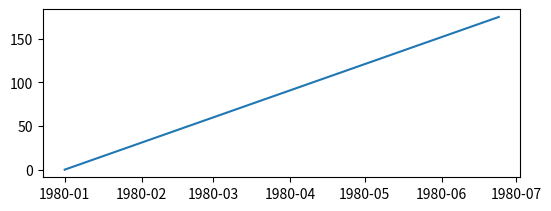
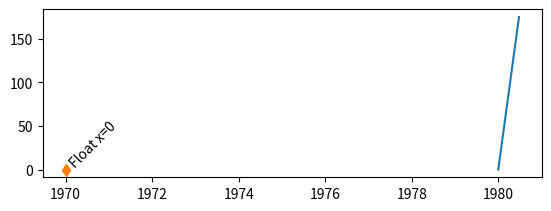
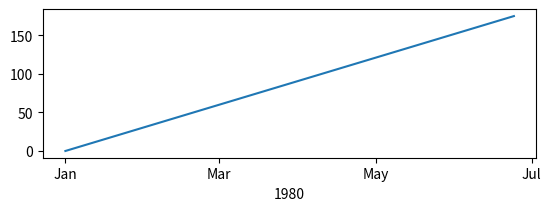
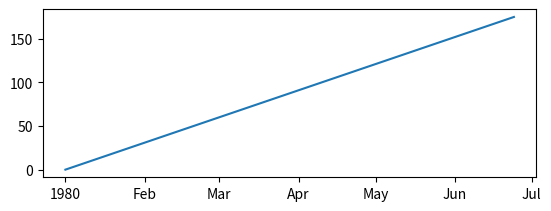
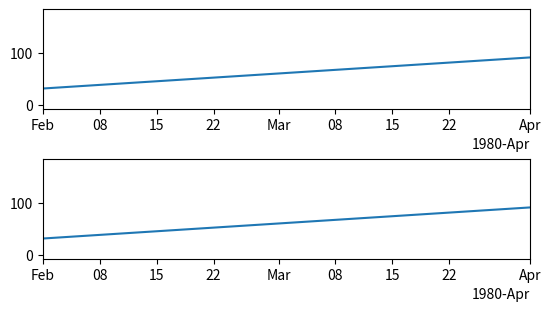
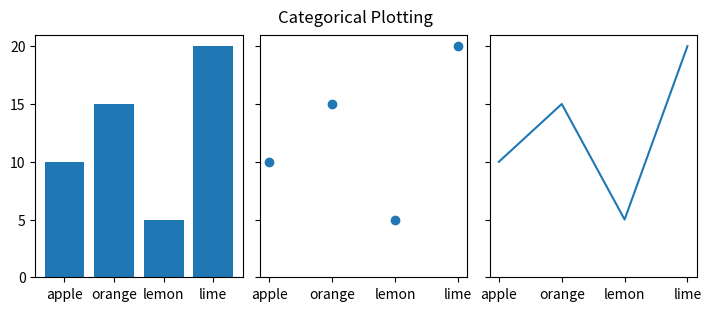
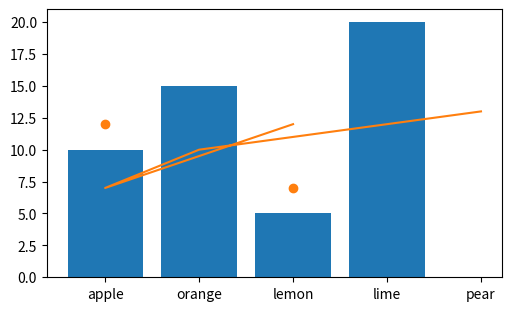
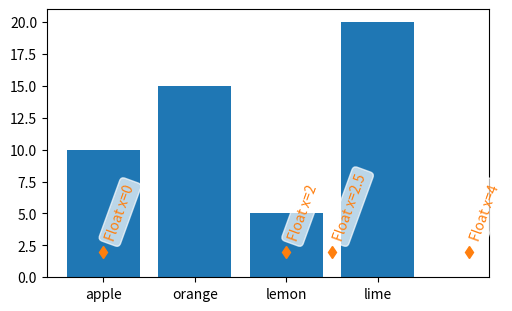
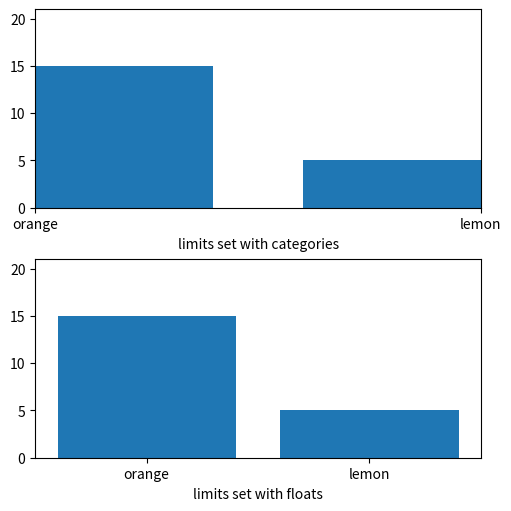
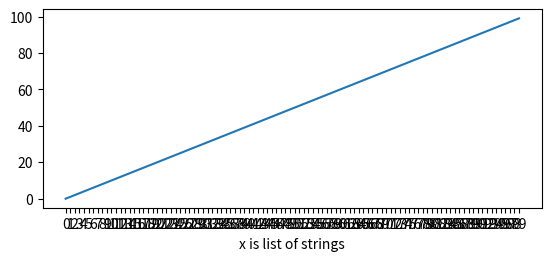
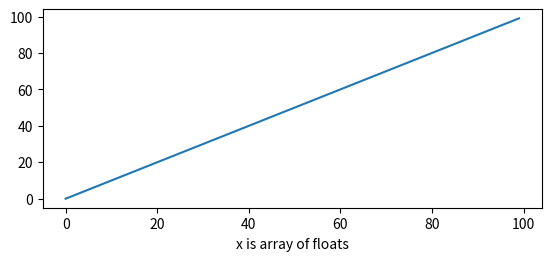
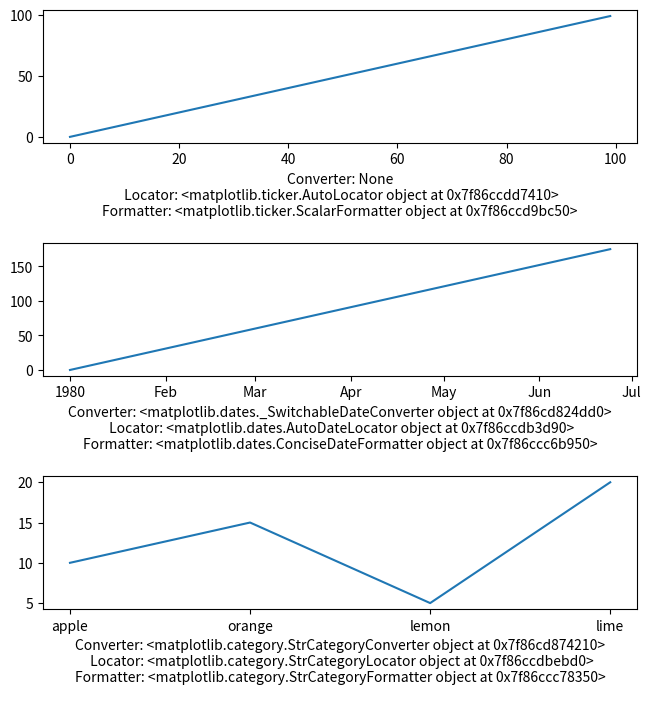

Write Python code to recreate these figures, in order.
import numpy as np

import matplotlib.dates as mdates
import matplotlib.units as munits

import matplotlib.pyplot as plt

fig, ax = plt.subplots(figsize=(5.4, 2), layout='constrained')
time = np.arange('1980-01-01', '1980-06-25', dtype='datetime64[D]')
x = np.arange(len(time))
ax.plot(time, x)

fig, ax = plt.subplots(figsize=(5.4, 2), layout='constrained')
time = np.arange('1980-01-01', '1980-06-25', dtype='datetime64[D]')
x = np.arange(len(time))
ax.plot(time, x)
# 0 gets labeled as 1970-01-01
ax.plot(0, 0, 'd')
ax.text(0, 0, ' Float x=0', rotation=45)

fig, ax = plt.subplots(figsize=(5.4, 2), layout='constrained')
time = np.arange('1980-01-01', '1980-06-25', dtype='datetime64[D]')
x = np.arange(len(time))
ax.plot(time, x)
ax.xaxis.set_major_locator(mdates.MonthLocator(bymonth=np.arange(1, 13, 2)))
ax.xaxis.set_major_formatter(mdates.DateFormatter('%b'))
ax.set_xlabel('1980')

plt.rcParams['date.converter'] = 'concise'

fig, ax = plt.subplots(figsize=(5.4, 2), layout='constrained')
time = np.arange('1980-01-01', '1980-06-25', dtype='datetime64[D]')
x = np.arange(len(time))
ax.plot(time, x)

fig, axs = plt.subplots(2, 1, figsize=(5.4, 3), layout='constrained')
for ax in axs.flat:
    time = np.arange('1980-01-01', '1980-06-25', dtype='datetime64[D]')
    x = np.arange(len(time))
    ax.plot(time, x)

# set xlim using datetime64:
axs[0].set_xlim(np.datetime64('1980-02-01'), np.datetime64('1980-04-01'))

# set xlim using floats:
# Note can get from mdates.date2num(np.datetime64('1980-02-01'))
axs[1].set_xlim(3683, 3683+60)

data = {'apple': 10, 'orange': 15, 'lemon': 5, 'lime': 20}
names = list(data.keys())
values = list(data.values())

fig, axs = plt.subplots(1, 3, figsize=(7, 3), sharey=True, layout='constrained')
axs[0].bar(names, values)
axs[1].scatter(names, values)
axs[2].plot(names, values)
fig.suptitle('Categorical Plotting')

fig, ax = plt.subplots(figsize=(5, 3), layout='constrained')
ax.bar(names, values)

# plot in a different order:
ax.scatter(['lemon', 'apple'], [7, 12])

# add a new category, "pear", and put the other categories in a different order:
ax.plot(['pear', 'orange', 'apple', 'lemon'], [13, 10, 7, 12], color='C1')

fig, ax = plt.subplots(figsize=(5, 3), layout='constrained')
ax.bar(names, values)
# arguments for styling the labels below:
args = {'rotation': 70, 'color': 'C1',
        'bbox': {'color': 'white', 'alpha': .7, 'boxstyle': 'round'}}


# 0 gets labeled as "apple"
ax.plot(0, 2, 'd', color='C1')
ax.text(0, 3, 'Float x=0', **args)

# 2 gets labeled as "lemon"
ax.plot(2, 2, 'd', color='C1')
ax.text(2, 3, 'Float x=2', **args)

# 4 doesn't get a label
ax.plot(4, 2, 'd', color='C1')
ax.text(4, 3, 'Float x=4', **args)

# 2.5 doesn't get a label
ax.plot(2.5, 2, 'd', color='C1')
ax.text(2.5, 3, 'Float x=2.5', **args)

fig, axs = plt.subplots(2, 1, figsize=(5, 5), layout='constrained')
ax = axs[0]
ax.bar(names, values)
ax.set_xlim('orange', 'lemon')
ax.set_xlabel('limits set with categories')
ax = axs[1]
ax.bar(names, values)
ax.set_xlim(0.5, 2.5)
ax.set_xlabel('limits set with floats')

fig, ax = plt.subplots(figsize=(5.4, 2.5), layout='constrained')
x = [str(xx) for xx in np.arange(100)]  # list of strings
ax.plot(x, np.arange(100))
ax.set_xlabel('x is list of strings')

fig, ax = plt.subplots(figsize=(5.4, 2.5), layout='constrained')
x = np.asarray(x, dtype='float')  # array of float.
ax.plot(x, np.arange(100))
ax.set_xlabel('x is array of floats')

fig, axs = plt.subplots(3, 1, figsize=(6.4, 7), layout='constrained')
x = np.arange(100)
ax = axs[0]
ax.plot(x, x)
label = f'Converter: {ax.xaxis.converter}\n '
label += f'Locator: {ax.xaxis.get_major_locator()}\n'
label += f'Formatter: {ax.xaxis.get_major_formatter()}\n'
ax.set_xlabel(label)

ax = axs[1]
time = np.arange('1980-01-01', '1980-06-25', dtype='datetime64[D]')
x = np.arange(len(time))
ax.plot(time, x)
label = f'Converter: {ax.xaxis.converter}\n '
label += f'Locator: {ax.xaxis.get_major_locator()}\n'
label += f'Formatter: {ax.xaxis.get_major_formatter()}\n'
ax.set_xlabel(label)

ax = axs[2]
data = {'apple': 10, 'orange': 15, 'lemon': 5, 'lime': 20}
names = list(data.keys())
values = list(data.values())
ax.plot(names, values)
label = f'Converter: {ax.xaxis.converter}\n '
label += f'Locator: {ax.xaxis.get_major_locator()}\n'
label += f'Formatter: {ax.xaxis.get_major_formatter()}\n'
ax.set_xlabel(label)

for k, v in munits.registry.items():
    print(f"type: {k};\n    converter: {type(v)}")